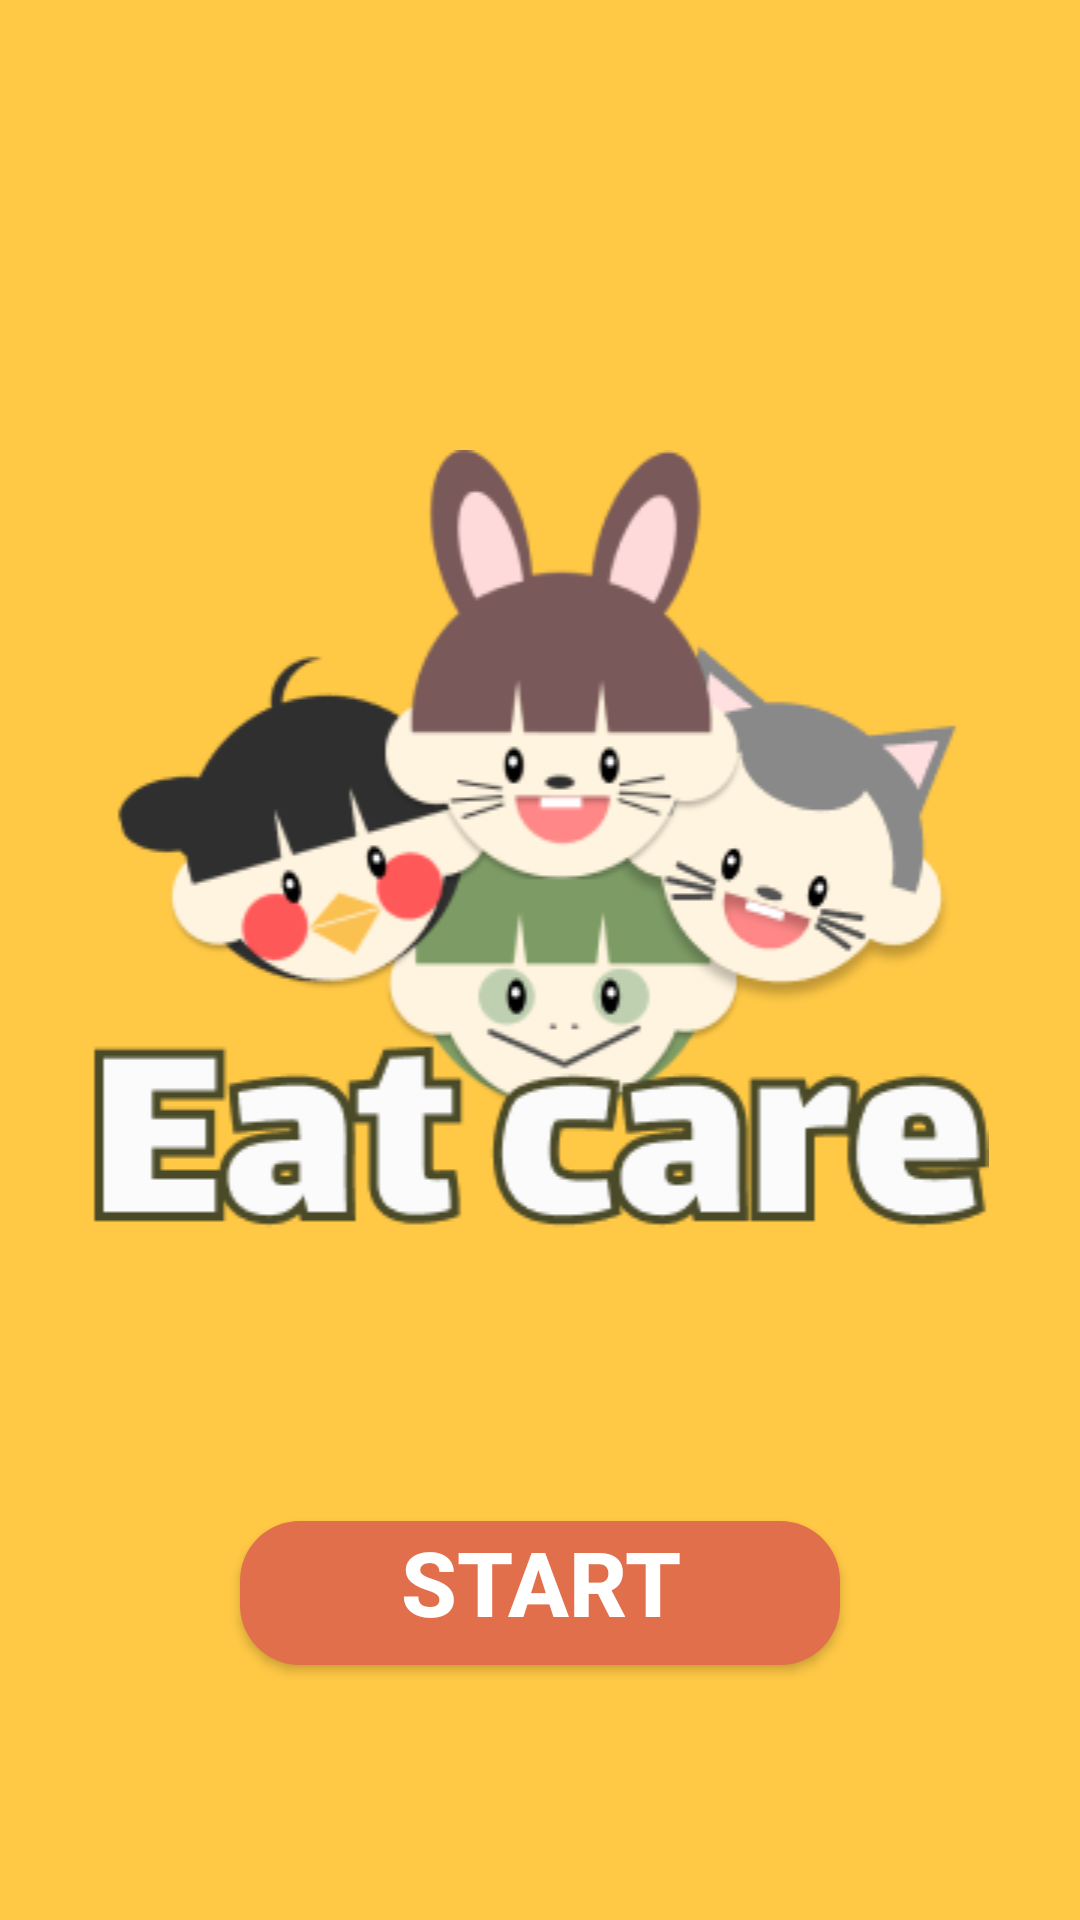

Layout XML and referenced resources for this Android screen:
<!-- AndroidManifest.xml: application theme Theme.Hyojason_Project -->
<!-- res/layout/activity_main.xml -->
<?xml version="1.0" encoding="utf-8"?>
<LinearLayout xmlns:android="http://schemas.android.com/apk/res/android"
    xmlns:app="http://schemas.android.com/apk/res-auto"
    xmlns:tools="http://schemas.android.com/tools"
    android:layout_width="match_parent"
    android:layout_height="match_parent"
    android:background="#FFC845"
    android:orientation="vertical"
    tools:context=".MainActivity">

    <ImageView
        android:id="@+id/main_img"
        android:layout_width="match_parent"
        android:layout_height="wrap_content"
        android:layout_marginTop="150dp"
        android:src="@drawable/main"/>

    <Button
        android:id="@+id/btn_start"
        android:layout_width="200dp"
        android:layout_height="wrap_content"
        android:layout_gravity="center_horizontal"
        android:layout_marginTop="50dp"
        android:layout_marginBottom="50dp"
        android:background="@drawable/radius"
        android:gravity="center_horizontal"
        android:text="START"
        android:textSize="30sp"
        android:textStyle="bold"
        android:textColor="@color/white"

        app:backgroundTint="#E16F4B" />
</LinearLayout>
<!-- resources referenced by this layout -->
<resources>
  <color name="white">#FFFFFFFF</color>
  <!-- drawable main: png bitmap (drawable-v24, 33202 bytes) -->
  <!-- drawable radius (drawable) -->
  <?xml version="1.0" encoding="utf-8"?>
  <selector xmlns:android="http://schemas.android.com/apk/res/android">
      <item>
          <shape android:shape="rectangle">
              <corners android:radius="20dp"></corners>
              <solid android:color="#ffffff"></solid>
          </shape>
      </item>
  </selector>
  <style name="Theme.Hyojason_Project" parent="Theme.AppCompat.Light.NoActionBar">
          
          <item name="colorPrimary">@color/purple_500</item>
          <item name="colorPrimaryVariant">@color/purple_700</item>
          <item name="colorOnPrimary">@color/white</item>
          
          <item name="colorSecondary">@color/teal_200</item>
          <item name="colorSecondaryVariant">@color/teal_700</item>
          <item name="colorOnSecondary">@color/black</item>
          
          <item name="android:statusBarColor" tools:targetApi="l">?attr/colorPrimaryVariant</item>
          
          <item name="windowActionBar">false</item>
          <item name="windowNoTitle">true</item>
      </style>
  <color name="purple_500">#FF6200EE</color>
  <color name="purple_700">#FF3700B3</color>
  <color name="teal_200">#FF03DAC5</color>
  <color name="teal_700">#FF018786</color>
  <color name="black">#FF000000</color>
</resources>
